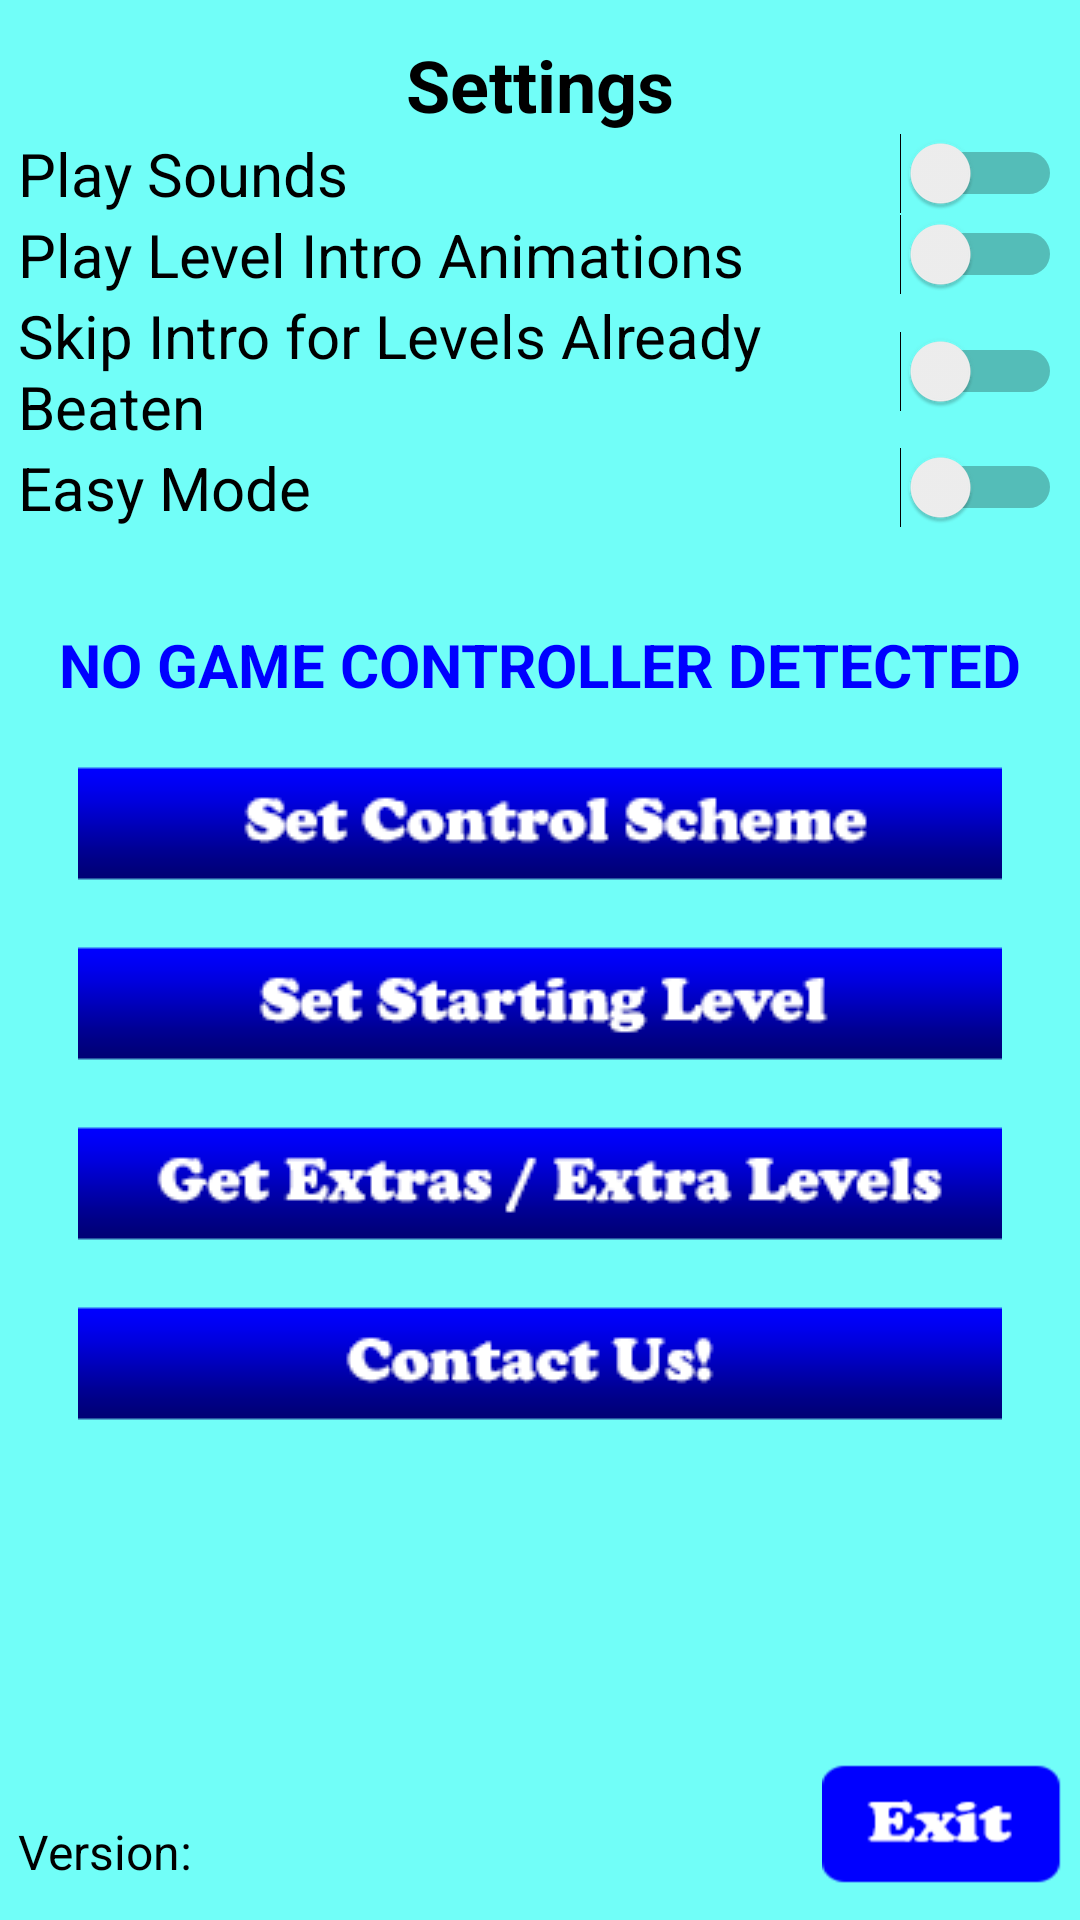

Produce the Android XML layout that renders to this screen, including the resource entries it uses.
<!-- AndroidManifest.xml: application theme AppTheme -->
<!-- res/layout/activity_settings_screen.xml -->
<?xml version="1.0" encoding="utf-8"?>
<androidx.constraintlayout.widget.ConstraintLayout xmlns:android="http://schemas.android.com/apk/res/android"
    xmlns:app="http://schemas.android.com/apk/res-auto"
    xmlns:tools="http://schemas.android.com/tools"
    android:layout_width="match_parent"
    android:layout_height="match_parent"
    android:paddingHorizontal="@dimen/settings_horizontal_padding"
    android:paddingVertical="@dimen/settings_vertical_padding"
    android:background="@color/sky_background_color"
    tools:context=".UserInterface.SettingsActivity">

    <TextView
        android:id="@+id/settings_title_text_view"
        android:layout_width="wrap_content"
        android:layout_height="wrap_content"
        android:layout_marginBottom="@dimen/settings_title_bottom_margin"
        android:layout_centerHorizontal="true"
        app:layout_constraintLeft_toLeftOf="parent"
        app:layout_constraintRight_toRightOf="parent"
        app:layout_constraintTop_toTopOf="parent"
        android:autoSizeTextType="uniform"
        android:textSize="@dimen/settings_title_field_text_size"
        android:textColor="@color/settings_title_text_color"
        android:textStyle="bold"
        android:text="@string/settings_title" />

    <Switch
        android:id="@+id/settings_play_sounds_switch"
        android:layout_width="match_parent"
        android:layout_height="wrap_content"
        android:layout_marginBottom="@dimen/settings_item_bottom_margin"
        app:layout_constraintTop_toBottomOf="@id/settings_title_text_view"
        app:layout_constraintLeft_toLeftOf="parent"
        android:textSize="@dimen/settings_item_field_text_size"
        android:textColor="@color/settings_item_text_color"
        android:text="@string/settings_play_sounds_switch_label" />

    <Switch
        android:id="@+id/settings_play_intro_animations_switch"
        android:layout_width="match_parent"
        android:layout_height="wrap_content"
        android:layout_marginBottom="@dimen/settings_item_bottom_margin"
        app:layout_constraintTop_toBottomOf="@id/settings_play_sounds_switch"
        app:layout_constraintLeft_toLeftOf="parent"
        android:textSize="@dimen/settings_item_field_text_size"
        android:textColor="@color/settings_item_text_color"
        android:text="@string/settings_play_intro_animations_switch_label" />

    <Switch
        android:id="@+id/settings_play_skip_played_intros_switch"
        android:layout_width="match_parent"
        android:layout_height="wrap_content"
        android:layout_marginBottom="@dimen/settings_item_bottom_margin"
        app:layout_constraintTop_toBottomOf="@id/settings_play_intro_animations_switch"
        app:layout_constraintLeft_toLeftOf="parent"
        android:textSize="@dimen/settings_item_field_text_size"
        android:textColor="@color/settings_item_text_color"
        android:text="@string/settings_play_skip_beaten_intros_switch_label" />

    <Switch
        android:id="@+id/settings_easy_mode_switch"
        android:layout_width="match_parent"
        android:layout_height="wrap_content"
        android:layout_marginBottom="@dimen/settings_item_bottom_margin"
        app:layout_constraintTop_toBottomOf="@id/settings_play_skip_played_intros_switch"
        app:layout_constraintLeft_toLeftOf="parent"
        android:textSize="@dimen/settings_item_field_text_size"
        android:textColor="@color/settings_item_text_color"
        android:text="@string/settings_easy_mode_switch_label" />

    <TextView
        android:id="@+id/settings_game_controller_state_text_view"
        android:layout_width="wrap_content"
        android:layout_height="wrap_content"
        android:layout_marginTop="@dimen/settings_item_bottom_margin"
        android:layout_marginBottom="@dimen/settings_item_bottom_margin"
        android:layout_centerHorizontal="true"
        app:layout_constraintLeft_toLeftOf="parent"
        app:layout_constraintRight_toRightOf="parent"
        app:layout_constraintTop_toBottomOf="@id/settings_easy_mode_switch"
        android:autoSizeTextType="uniform"
        android:textSize="@dimen/settings_item_field_text_size"
        android:textColor="@color/settings_game_controller_detected_text_color"
        android:textStyle="bold"
        android:text="@string/settings_game_controller_state_not_connected" />

    <ImageButton
        android:id="@+id/settings_control_scheme_image_button"
        android:layout_width="match_parent"
        android:layout_height="@dimen/settings_button_height"
        android:layout_marginTop="@dimen/settings_button_vertical_margin"
        android:layout_marginBottom="@dimen/settings_button_vertical_margin"
        android:layout_marginLeft="@dimen/settings_button_horizontal_margin"
        android:layout_marginRight="@dimen/settings_button_horizontal_margin"
        app:layout_constraintTop_toBottomOf="@id/settings_game_controller_state_text_view"
        android:background="@color/clear_color"
        android:src="@mipmap/settings_set_control_scheme" />

    <ImageButton
        android:id="@+id/settings_starting_level_image_button"
        android:layout_width="match_parent"
        android:layout_height="@dimen/settings_button_height"
        android:layout_marginTop="@dimen/settings_button_vertical_margin"
        android:layout_marginBottom="@dimen/settings_button_vertical_margin"
        android:layout_marginLeft="@dimen/settings_button_horizontal_margin"
        android:layout_marginRight="@dimen/settings_button_horizontal_margin"
        app:layout_constraintTop_toBottomOf="@id/settings_control_scheme_image_button"
        android:background="@color/clear_color"
        android:src="@mipmap/settings_set_starting_level" />

    <ImageButton
        android:id="@+id/settings_get_extras_image_button"
        android:layout_width="match_parent"
        android:layout_height="@dimen/settings_button_height"
        android:layout_marginTop="@dimen/settings_button_vertical_margin"
        android:layout_marginBottom="@dimen/settings_button_vertical_margin"
        android:layout_marginLeft="@dimen/settings_button_horizontal_margin"
        android:layout_marginRight="@dimen/settings_button_horizontal_margin"
        app:layout_constraintTop_toBottomOf="@id/settings_starting_level_image_button"
        android:background="@color/clear_color"
        android:src="@mipmap/settings_get_extras" />

    <ImageButton
        android:id="@+id/settings_contact_us_image_button"
        android:layout_width="match_parent"
        android:layout_height="@dimen/settings_button_height"
        android:layout_marginTop="@dimen/settings_button_vertical_margin"
        android:layout_marginBottom="@dimen/settings_button_vertical_margin"
        android:layout_marginLeft="@dimen/settings_button_horizontal_margin"
        android:layout_marginRight="@dimen/settings_button_horizontal_margin"
        app:layout_constraintTop_toBottomOf="@id/settings_get_extras_image_button"
        android:background="@color/clear_color"
        android:src="@mipmap/contact_us" />

    <TextView
        android:id="@+id/settings_version_text_view"
        android:layout_width="wrap_content"
        android:layout_height="wrap_content"
        app:layout_constraintLeft_toLeftOf="parent"
        app:layout_constraintBottom_toBottomOf="parent"
        android:autoSizeTextType="uniform"
        android:textSize="@dimen/settings_version_field_text_size"
        android:textColor="@color/settings_version_text_color"
        android:text="@string/settings_version_prefix" />

    <ImageButton
        android:id="@+id/settings_exit_image_button"
        android:layout_width="@dimen/default_exit_button_width"
        android:layout_height="@dimen/default_exit_button_height"
        android:scaleType="fitXY"
        app:layout_constraintRight_toRightOf="parent"
        app:layout_constraintBottom_toBottomOf="parent"
        android:background="@color/clear_color"
        android:src="@mipmap/game_control_button_exit" />

</androidx.constraintlayout.widget.ConstraintLayout>
<!-- resources referenced by this layout -->
<resources>
  <color name="clear_color">#00ffffff</color>
  <color name="settings_game_controller_detected_text_color">#ff0000ff</color>
  <color name="settings_item_text_color">#ff000000</color>
  <color name="settings_title_text_color">#ff000000</color>
  <color name="settings_version_text_color">#ff000000</color>
  <color name="sky_background_color">#ff71fef8</color>
  <dimen name="default_exit_button_height">40dp</dimen>
  <dimen name="default_exit_button_width">80dp</dimen>
  <dimen name="settings_button_height">40dp</dimen>
  <dimen name="settings_button_horizontal_margin">20dp</dimen>
  <dimen name="settings_button_vertical_margin">20dp</dimen>
  <dimen name="settings_horizontal_padding">6dp</dimen>
  <dimen name="settings_item_bottom_margin">32dp</dimen>
  <dimen name="settings_item_field_text_size">20sp</dimen>
  <dimen name="settings_title_bottom_margin">64dp</dimen>
  <dimen name="settings_title_field_text_size">24sp</dimen>
  <dimen name="settings_version_field_text_size">16sp</dimen>
  <dimen name="settings_vertical_padding">12dp</dimen>
  <!-- mipmap contact_us: png bitmap (mipmap-mdpi, 2291 bytes) -->
  <!-- mipmap game_control_button_exit: png bitmap (mipmap-mdpi, 1420 bytes) -->
  <!-- mipmap settings_get_extras: png bitmap (mipmap-mdpi, 3375 bytes) -->
  <!-- mipmap settings_set_control_scheme: png bitmap (mipmap-mdpi, 2836 bytes) -->
  <!-- mipmap settings_set_starting_level: png bitmap (mipmap-mdpi, 2692 bytes) -->
  <string name="settings_easy_mode_switch_label">Easy Mode</string>
  <string name="settings_game_controller_state_not_connected">NO GAME CONTROLLER DETECTED</string>
  <string name="settings_play_intro_animations_switch_label">Play Level Intro Animations</string>
  <string name="settings_play_skip_beaten_intros_switch_label">Skip Intro for Levels Already Beaten</string>
  <string name="settings_play_sounds_switch_label">Play Sounds</string>
  <string name="settings_title">Settings</string>
  <string name="settings_version_prefix">Version: </string>
  <style name="AppTheme" parent="Theme.AppCompat.Light.NoActionBar" />
</resources>
